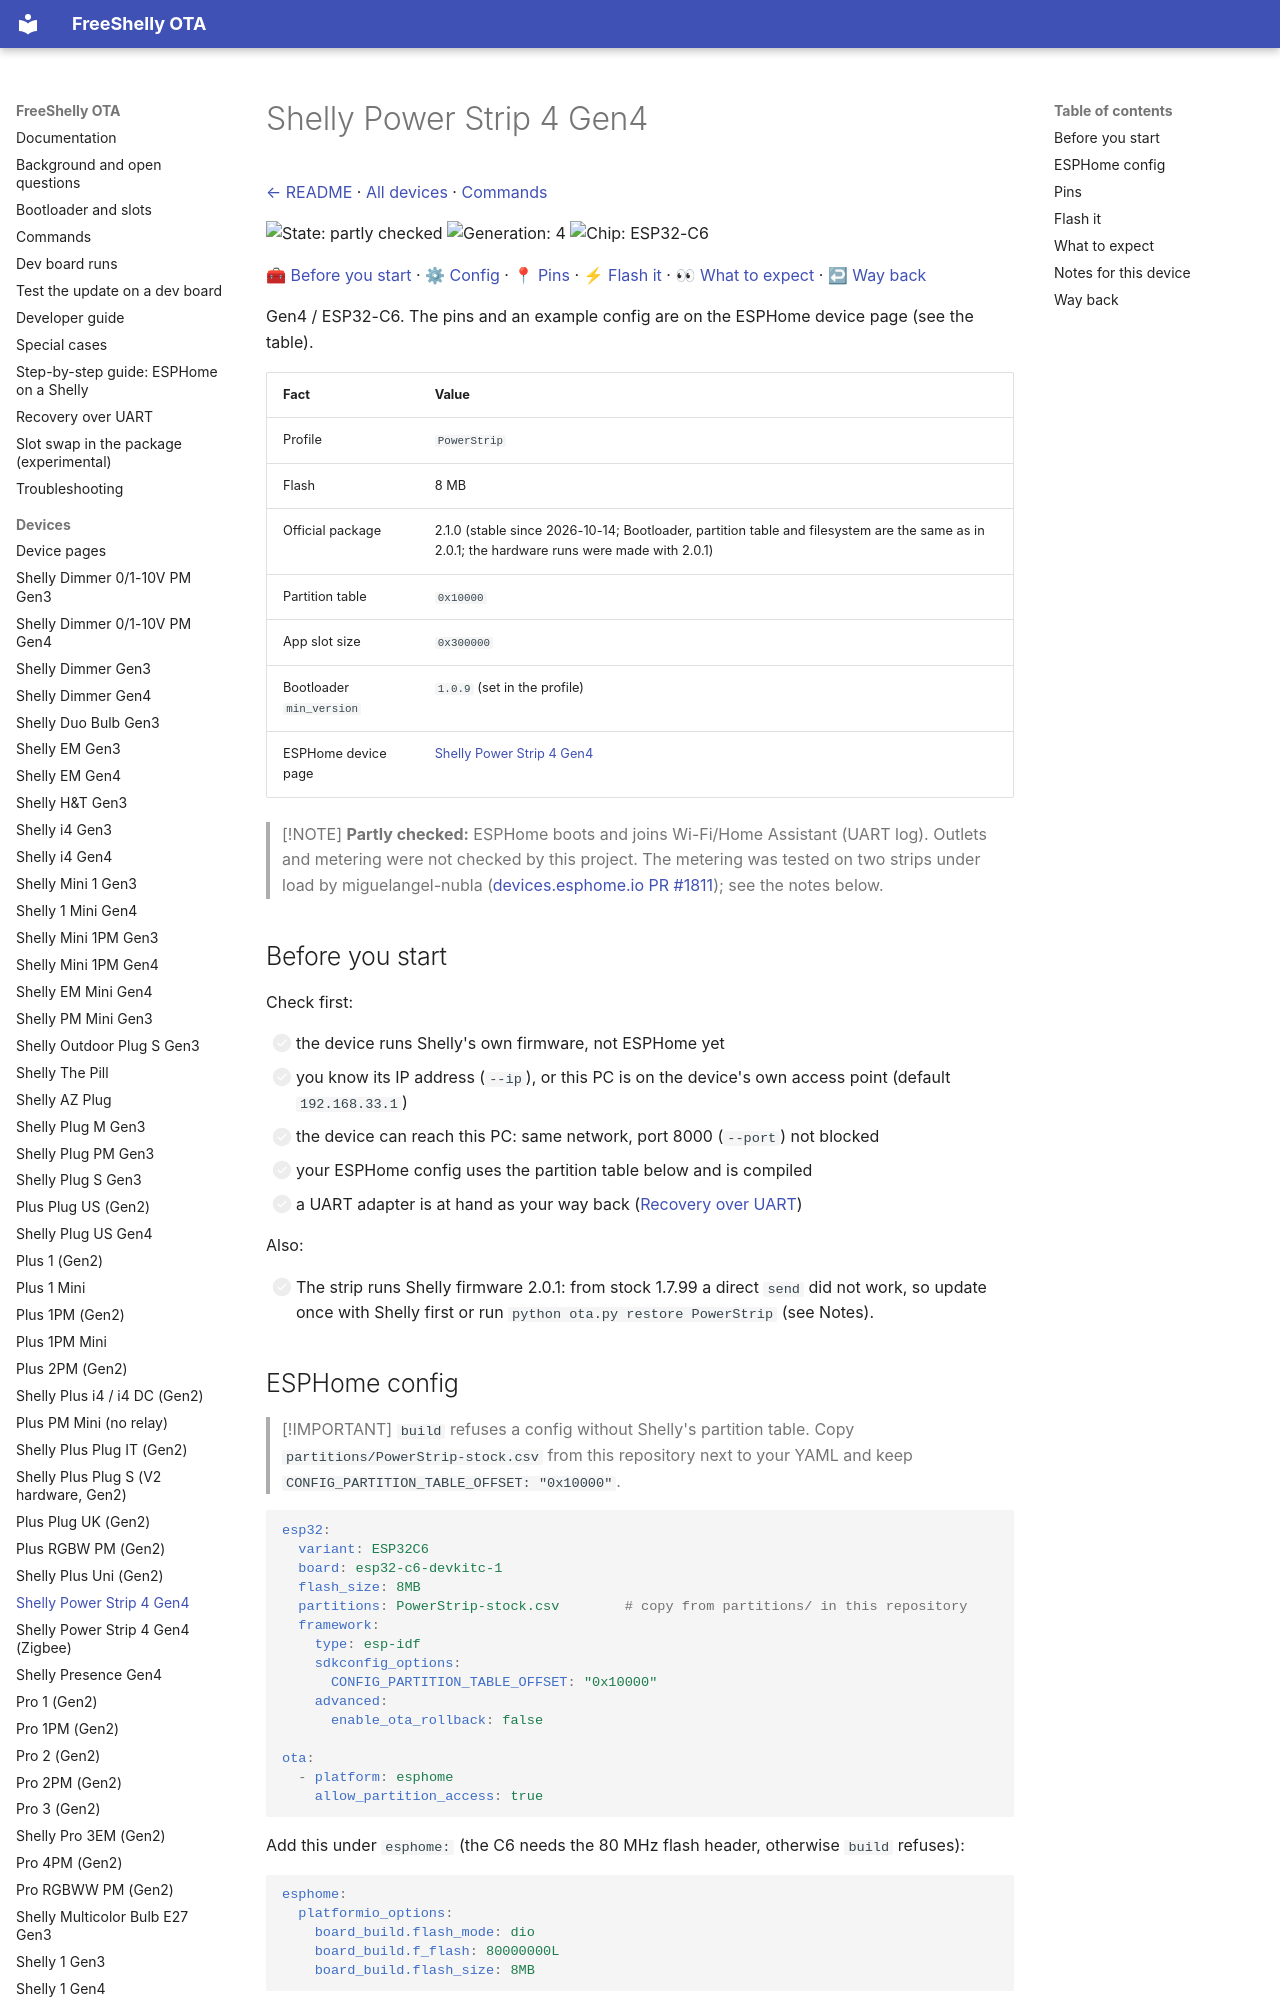

repository: oxynatOr/free-shelly-ota · page: devices/PowerStrip/index.html · generator: mkdocs

# Shelly Power Strip 4 Gen4

[← README](../../README.md) · [All devices](README.md) · [Commands](../commands.md)

![State: partly checked](https://img.shields.io/badge/state-partly%20checked-yellow.svg?style=flat-square)
![Generation: 4](https://img.shields.io/badge/gen-4-lightgrey.svg?style=flat-square)
![Chip: ESP32-C6](https://img.shields.io/badge/chip-ESP32--C6-blue.svg?style=flat-square)

[🧰 Before you start](#before-you-start) · [⚙ Config](#esphome-config) · [📍 Pins](#pins) · [⚡ Flash it](#flash-it) · [👀 What to expect](#what-to-expect) · [↩ Way back](#way-back)

Gen4 / ESP32-C6. The pins and an example config are on the ESPHome device page (see the table).

| Fact | Value |
| --- | --- |
| Profile | `PowerStrip` |
| Flash | 8 MB |
| Official package | 2.1.0 (stable since 2026-10-14; Bootloader, partition table and filesystem are the same as in 2.0.1; the hardware runs were made with 2.0.1) |
| Partition table | `0x10000` |
| App slot size | `0x300000` |
| Bootloader `min_version` | `1.0.9` (set in the profile) |
| ESPHome device page | [Shelly Power Strip 4 Gen4](https://devices.esphome.io/devices/shelly-power-strip-4-gen4/) |

> [!NOTE]
> **Partly checked:** ESPHome boots and joins Wi-Fi/Home Assistant (UART log). Outlets and metering were not checked by this project. The metering was tested on two strips under load by miguelangel-nubla
> ([devices.esphome.io PR #1811](https://github.com/esphome/devices.esphome.io/pull/1811)); see the notes below.

## Before you start

Check first:

- [ ] the device runs Shelly's own firmware, not ESPHome yet
- [ ] you know its IP address (`--ip`), or this PC is on the device's own access point (default `192.168.33.1`)
- [ ] the device can reach this PC: same network, port 8000 (`--port`) not blocked
- [ ] your ESPHome config uses the partition table below and is compiled
- [ ] a UART adapter is at hand as your way back ([Recovery over UART](../recovery-uart.md))

Also:

- [ ] The strip runs Shelly firmware 2.0.1: from stock 1.7.99 a direct `send` did not work, so update once with Shelly first or run `python ota.py restore PowerStrip` (see Notes).

## ESPHome config

> [!IMPORTANT]
> `build` refuses a config without Shelly's partition table. Copy `partitions/PowerStrip-stock.csv` from this repository next to your
> YAML and keep `CONFIG_PARTITION_TABLE_OFFSET: "0x10000"`.

```yaml
esp32:
  variant: ESP32C6
  board: esp32-c6-devkitc-1
  flash_size: 8MB
  partitions: PowerStrip-stock.csv        # copy from partitions/ in this repository
  framework:
    type: esp-idf
    sdkconfig_options:
      CONFIG_PARTITION_TABLE_OFFSET: "0x10000"
    advanced:
      enable_ota_rollback: false

ota:
  - platform: esphome
    allow_partition_access: true
```

Add this under `esphome:` (the C6 needs the 80 MHz flash header, otherwise `build` refuses):

```yaml
esphome:
  platformio_options:
    board_build.flash_mode: dio
    board_build.f_flash: 80000000L
    board_build.flash_size: 8MB
```

> [!TIP]
> The [ESPHome device page](https://devices.esphome.io/devices/shelly-power-strip-4-gen4/) has the pins and an example config. Replace its `esp32:` block with the one above, or `build` refuses it.
